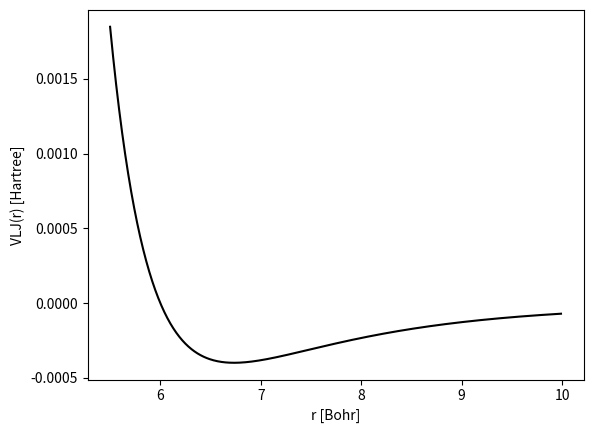

Write Python code to recreate this figure.
# This is another aproach that manages to plot the potential energy given np.arange
# except this does not use a for loop. Either section works as intended. 
import numpy as np
import matplotlib.pyplot as plt

sigma = 6.0
epsilon = 4e-4

rmin = 5.5
rmax = 10.0
dr = 0.01

def ULJ(r):
    V = 4*epsilon*((sigma/r)**12 - (sigma/r)**6)
    return V

r_array = np.arange(rmin, rmax, dr)
V_array = 4*epsilon*((sigma/r_array)**12 - (sigma/r_array)**6)

# You could have just done
# V_array = ULJ(r_array)

plt.plot(r_array, V_array, 'k-')

plt.xlabel("r [Bohr]")
plt.ylabel("VLJ(r) [Hartree]")
plt.show()